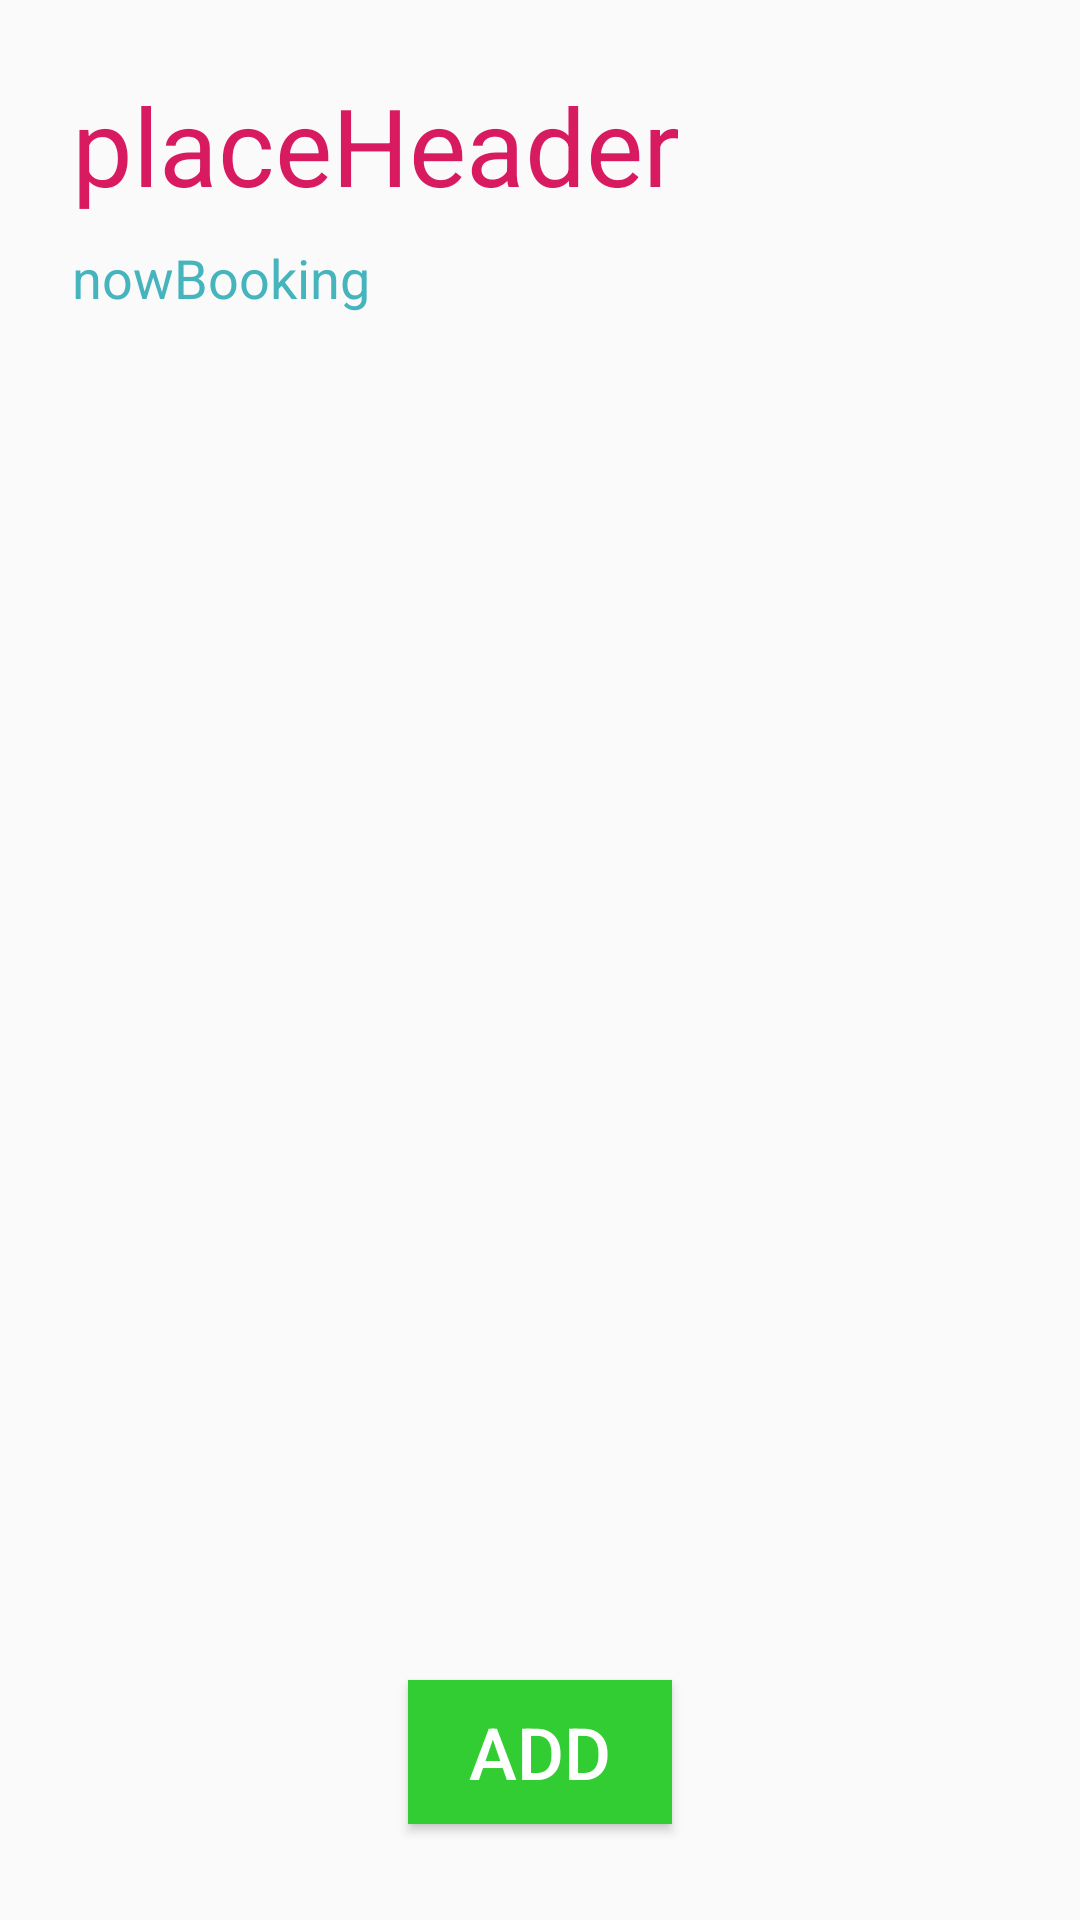

Reconstruct the res/layout file that produces this screen, plus the resources it refers to.
<!-- AndroidManifest.xml: application theme AppTheme -->
<!-- res/layout/activity_table_booking_time.xml -->
<?xml version="1.0" encoding="utf-8"?>
<androidx.constraintlayout.widget.ConstraintLayout xmlns:android="http://schemas.android.com/apk/res/android"
    xmlns:app="http://schemas.android.com/apk/res-auto"
    xmlns:tools="http://schemas.android.com/tools"
    android:layout_width="match_parent"
    android:layout_height="match_parent"
    tools:context=".tableBookingTime">

    <TextView
        android:id="@+id/placeHaeader_T"
        android:layout_width="wrap_content"
        android:layout_height="wrap_content"
        android:layout_marginStart="24dp"
        android:layout_marginLeft="24dp"
        android:layout_marginTop="24dp"
        android:text="placeHeader"
        android:textColor="@color/colorAccent"
        android:textSize="36sp"
        app:layout_constraintBottom_toBottomOf="parent"
        app:layout_constraintEnd_toEndOf="parent"
        app:layout_constraintHorizontal_bias="0.0"
        app:layout_constraintStart_toStartOf="parent"
        app:layout_constraintTop_toTopOf="parent"
        app:layout_constraintVertical_bias="0.0" />

    <androidx.recyclerview.widget.RecyclerView
        android:id="@+id/showRecyclerView"
        android:layout_width="0dp"
        android:layout_height="0dp"
        android:layout_marginStart="16dp"
        android:layout_marginLeft="16dp"
        android:layout_marginTop="16dp"
        android:layout_marginEnd="16dp"
        android:layout_marginRight="16dp"
        android:layout_marginBottom="16dp"
        app:layout_constraintBottom_toTopOf="@+id/addButton"
        app:layout_constraintEnd_toEndOf="parent"
        app:layout_constraintStart_toStartOf="parent"
        app:layout_constraintTop_toBottomOf="@+id/bookingTime" />

    <Button
        android:id="@+id/addButton"
        android:layout_width="wrap_content"
        android:layout_height="wrap_content"
        android:layout_marginBottom="32dp"
        android:background="@color/Green"
        android:text="Add"
        android:textColor="@color/White"
        android:textSize="24sp"
        app:layout_constraintBottom_toBottomOf="parent"
        app:layout_constraintEnd_toEndOf="parent"
        app:layout_constraintStart_toStartOf="parent" />

    <TextView
        android:id="@+id/bookingTime"
        android:layout_width="wrap_content"
        android:layout_height="wrap_content"
        android:layout_marginTop="8dp"
        android:text="@string/nowBooking"
        android:textColor="@color/backgroundSplashColor"
        android:textSize="18sp"
        app:layout_constraintEnd_toEndOf="@+id/placeHaeader_T"
        app:layout_constraintHorizontal_bias="0.0"
        app:layout_constraintStart_toStartOf="@+id/placeHaeader_T"
        app:layout_constraintTop_toBottomOf="@+id/placeHaeader_T" />
</androidx.constraintlayout.widget.ConstraintLayout>
<!-- resources referenced by this layout -->
<resources>
  <color name="Green">#32CD32</color>
  <color name="White">#FFFFFF</color>
  <color name="backgroundSplashColor">#45B4BD</color>
  <color name="colorAccent">#D81B60</color>
  <string name="nowBooking">nowBooking</string>
  <style name="AppTheme" parent="Theme.AppCompat.Light.DarkActionBar">
          
          <item name="colorPrimary">@color/backgroundSplashColor</item>
          <item name="colorPrimaryDark">@color/colorPrimaryDark</item>
          <item name="colorAccent">@color/colorAccent</item>
      </style>
  <color name="colorPrimaryDark">#00574B</color>
</resources>
